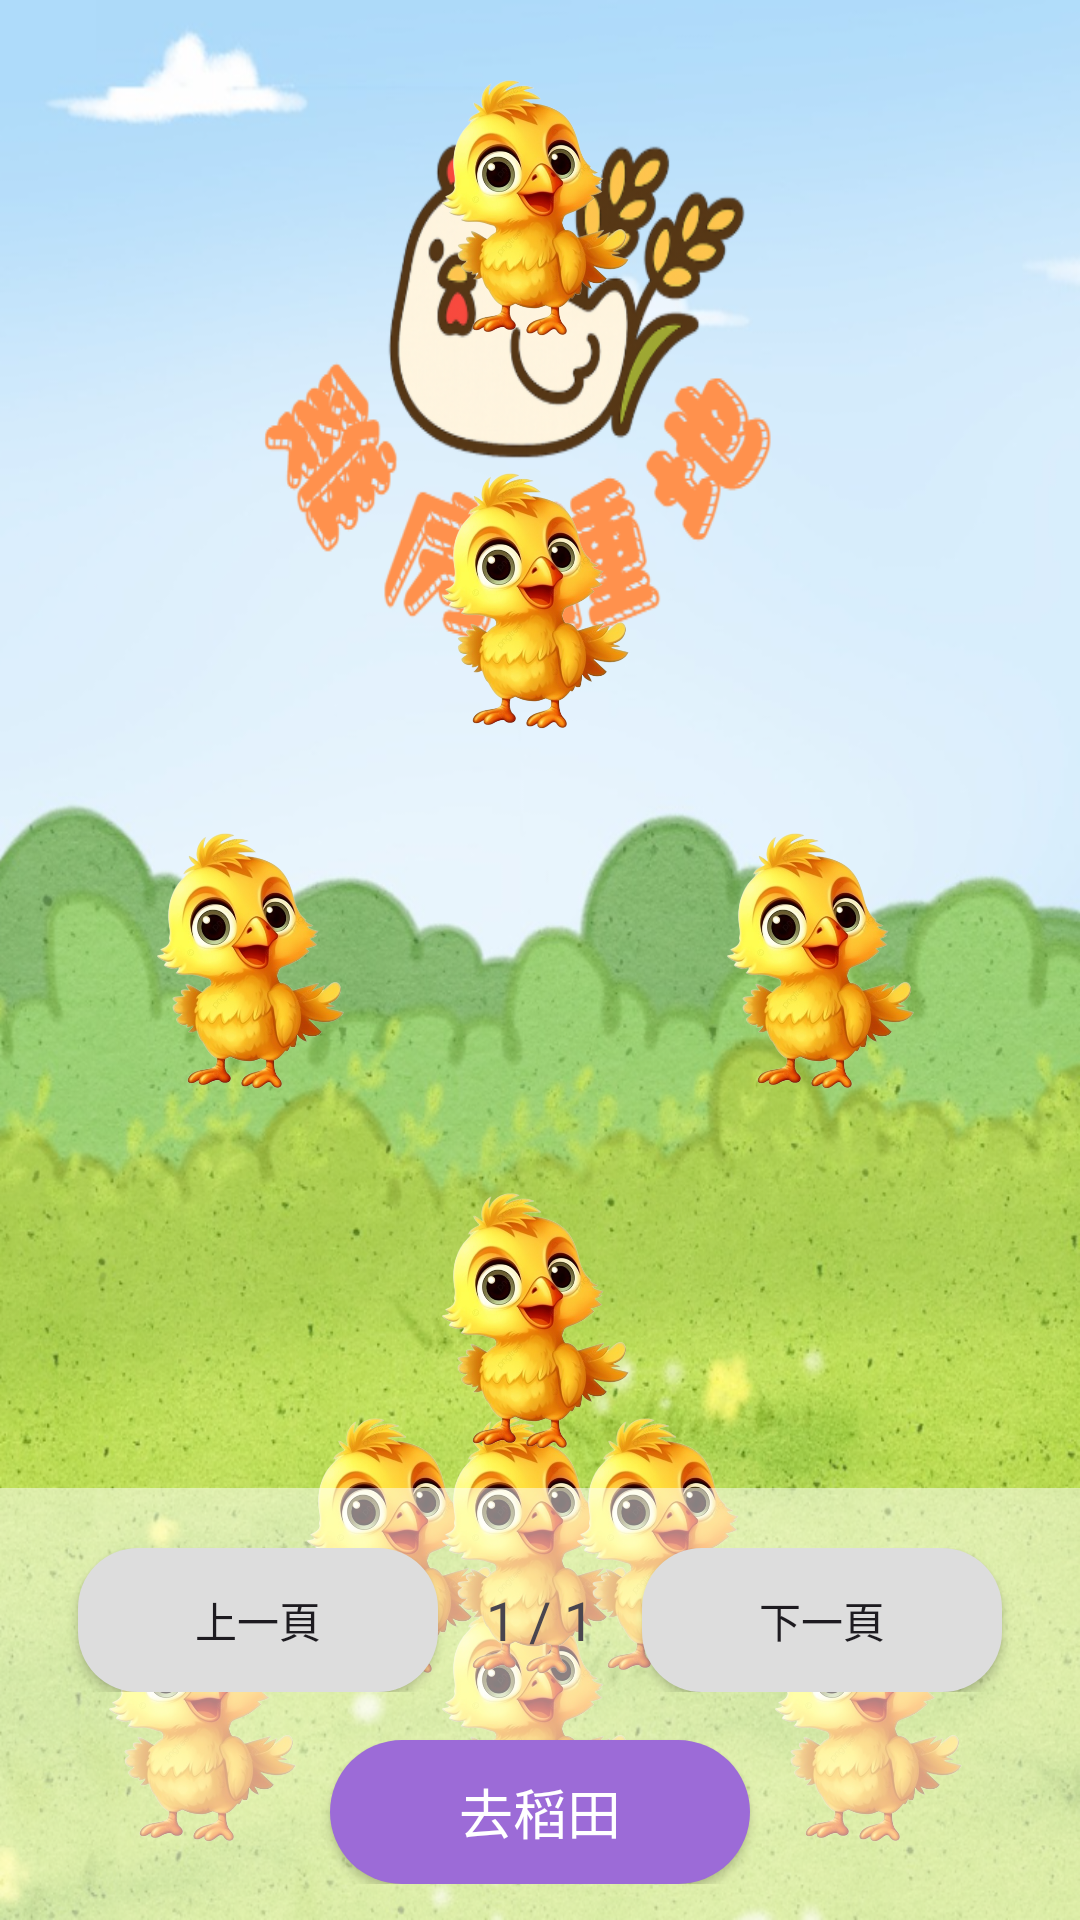

Layout XML and referenced resources for this Android screen:
<!-- AndroidManifest.xml: activity theme Theme.ElectronicChicken2 -->
<!-- res/layout/activity_world.xml -->
<?xml version="1.0" encoding="utf-8"?>
<FrameLayout xmlns:android="http://schemas.android.com/apk/res/android"
xmlns:tools="http://schemas.android.com/tools"
android:id="@+id/rootWorld"
android:layout_width="match_parent"
android:layout_height="match_parent"
android:background="@drawable/bg_world">

<ImageView
    android:id="@+id/ivAnimal0"
    android:layout_width="90dp"
    android:layout_height="90dp"
    android:layout_gravity="bottom|start"
    android:layout_marginStart="24dp"
    android:layout_marginBottom="24dp"
    android:contentDescription="@string/activity_world_str"
    tools:ignore="ImageContrastCheck"
    android:src="@drawable/chicken_small" />

<ImageView
    android:id="@+id/ivAnimal1"
    android:layout_width="90dp"
    android:layout_height="90dp"
    android:layout_gravity="bottom|center_horizontal"
    android:layout_marginBottom="24dp"
    android:contentDescription="@string/activity_world_str"
    tools:ignore="ImageContrastCheck"
    android:src="@drawable/chicken_small" />

<ImageView
    android:id="@+id/ivAnimal2"
    android:layout_width="90dp"
    android:layout_height="90dp"
    android:layout_gravity="bottom|end"
    android:layout_marginEnd="24dp"
    android:layout_marginBottom="24dp"
    android:contentDescription="@string/activity_world_str"
    tools:ignore="ImageContrastCheck"
    android:src="@drawable/chicken_small" />

<ImageView
    android:id="@+id/ivAnimal3"
    android:layout_width="90dp"
    android:layout_height="90dp"
    android:layout_gravity="bottom|start"
    android:layout_marginStart="90dp"
    android:layout_marginBottom="80dp"
    android:contentDescription="@string/activity_world_str"
    tools:ignore="ImageContrastCheck"
    android:src="@drawable/chicken_small" />

<ImageView
    android:id="@+id/ivAnimal4"
    android:layout_width="90dp"
    android:layout_height="90dp"
    android:layout_gravity="bottom|center_horizontal"
    android:layout_marginBottom="80dp"
    android:contentDescription="@string/activity_world_str"
    tools:ignore="ImageContrastCheck"
    android:src="@drawable/chicken_small" />

<ImageView
    android:id="@+id/ivAnimal5"
    android:layout_width="90dp"
    android:layout_height="90dp"
    android:layout_gravity="bottom|end"
    android:layout_marginEnd="90dp"
    android:layout_marginBottom="80dp"
    android:contentDescription="@string/activity_world_str"
    tools:ignore="ImageContrastCheck"
    android:src="@drawable/chicken_small" />

<ImageView
    android:id="@+id/ivAnimal6"
    android:layout_width="90dp"
    android:layout_height="90dp"
    android:layout_gravity="center_horizontal"
    android:layout_marginTop="24dp"
    android:contentDescription="@string/activity_world_str"
    tools:ignore="ImageContrastCheck"
    android:src="@drawable/chicken_small" />

<ImageView
    android:id="@+id/ivAnimal7"
    android:layout_width="90dp"
    android:layout_height="90dp"
    android:layout_gravity="center_vertical|start"
    android:layout_marginStart="40dp"
    android:contentDescription="@string/activity_world_str"
    tools:ignore="ImageContrastCheck"
    android:src="@drawable/chicken_small" />

<ImageView
    android:id="@+id/ivAnimal8"
    android:layout_width="90dp"
    android:layout_height="90dp"
    android:layout_gravity="center_vertical|end"
    android:layout_marginEnd="40dp"
    android:contentDescription="@string/activity_world_str"
    tools:ignore="ImageContrastCheck"
    android:src="@drawable/chicken_small" />

<ImageView
    android:id="@+id/ivAnimal9"
    android:layout_width="90dp"
    android:layout_height="90dp"
    android:layout_gravity="center"
    android:layout_marginBottom="120dp"
    android:contentDescription="@string/activity_world_str"
    tools:ignore="ImageContrastCheck"
    android:src="@drawable/chicken_small" />

<ImageView
    android:id="@+id/ivAnimal10"
    android:layout_width="90dp"
    android:layout_height="90dp"
    android:layout_gravity="center"
    android:layout_marginTop="120dp"
    android:contentDescription="@string/activity_world_str"
    tools:ignore="ImageContrastCheck"
    android:src="@drawable/chicken_small" />

<LinearLayout
    android:id="@+id/bottomControls"
    android:layout_width="match_parent"
    android:layout_height="wrap_content"
    android:layout_gravity="bottom"
    android:orientation="vertical"
    android:padding="12dp"
    android:background="#80FFFFFF">

    <LinearLayout
        android:id="@+id/pageBar"
        android:layout_width="match_parent"
        android:layout_height="wrap_content"
        android:orientation="horizontal"
        android:gravity="center"
        android:padding="8dp">

        <Button
            android:id="@+id/btnPrevPage"
            android:layout_width="120dp"
            android:layout_height="48dp"
            android:background="@drawable/btn_round_gray"
            android:text="上一頁"
            tools:ignore="HardcodedText" />

        <TextView
            android:id="@+id/tvPageIndicator"
            android:layout_width="wrap_content"
            android:layout_height="wrap_content"
            android:layout_marginStart="16dp"
            android:layout_marginEnd="16dp"
            android:text="1 / 1"
            tools:ignore="HardcodedText"
            android:textSize="18sp" />

        <Button
            android:id="@+id/btnNextPage"
            android:layout_width="120dp"
            android:layout_height="48dp"
            android:background="@drawable/btn_round_gray"
            android:text="下一頁"
            tools:ignore="HardcodedText" />
    </LinearLayout>

    <Button
        android:id="@+id/btnToRice"
        android:layout_width="140dp"
        android:layout_height="48dp"
        android:layout_marginTop="8dp"
        android:layout_gravity="center"
        android:text="去稻田"
        tools:ignore="HardcodedText"
        android:textSize="18sp"
        android:textColor="#FFFFFF"
        android:background="@drawable/btn_round_purple" />

</LinearLayout>

</FrameLayout>
<!-- resources referenced by this layout -->
<resources>
  <!-- drawable bg_world: jpg bitmap (drawable, 805958 bytes) -->
  <!-- drawable btn_round_gray (drawable) -->
  <?xml version="1.0" encoding="utf-8"?>
  <shape xmlns:android="http://schemas.android.com/apk/res/android">
      <solid android:color="#DDDDDD" />
      <corners android:radius="20dp" />
      <padding android:left="10dp" android:right="10dp" android:top="6dp" android:bottom="6dp"/>
  </shape>
  <!-- drawable btn_round_purple (drawable) -->
  <?xml version="1.0" encoding="utf-8"?>
  <shape xmlns:android="http://schemas.android.com/apk/res/android">
      <solid android:color="#9C6BD7" />
      <corners android:radius="24dp" />
      <padding android:left="20dp" android:right="20dp" android:top="10dp" android:bottom="10dp"/>
  </shape>
  <!-- drawable chicken_small: png bitmap (drawable, 265315 bytes) -->
  <string name="activity_world_str">小雞</string>
  <style name="Theme.ElectronicChicken2" parent="Base.Theme.ElectronicChicken2" />
  <style name="Base.Theme.ElectronicChicken2" parent="Theme.Material3.DayNight.NoActionBar">
          
          
      </style>
</resources>
